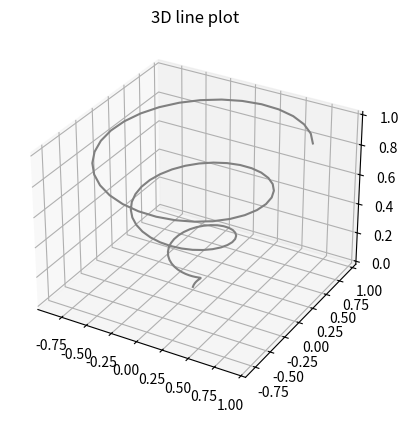
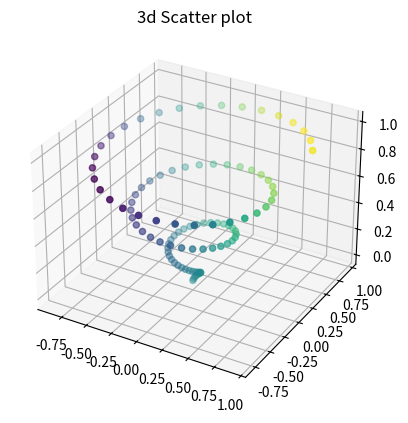
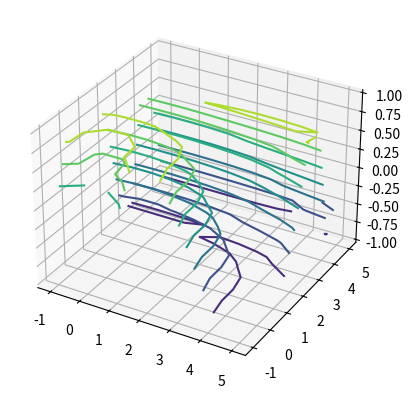

Reproduce these figures in Python, in order. (Note: this script raises an exception after producing the figures.)
"""
matplotlib_3d_paths.py
https://www.tutorialspoint.com/matplotlib/matplotlib_three_dimensional_plotting.htm
"""
from mpl_toolkits import mplot3d
import numpy as np
import matplotlib.pyplot as plt

def line_plot_3d():
    fig = plt.figure()
    ax = plt.axes(projection='3d')
    z = np.linspace(0, 1, 100)
    x = z * np.sin(20 * z)
    y = z * np.cos(20 * z)
    ax.plot3D(x, y, z, 'gray')
    ax.set_title('3D line plot')
    plt.show()
    return

def ax_scatter3D_plot():
    fig = plt.figure()
    ax = plt.axes(projection='3d')
    z = np.linspace(0, 1, 100)
    x = z * np.sin(20 * z)
    y = z * np.cos(20 * z)
    c = x + y
    ax.scatter(x, y, z, c=c)
    ax.set_title('3d Scatter plot')
    plt.show()
    return

def plotting_contour_graphs():
    """Plotting contour graphs.
        
    https://www.geeksforgeeks.org/three-dimensional-plotting-in-python-using-matplotlib/
    """
    def f(x, y):
        """Function for z-axis."""
        return np.sin(np.sqrt(x ** 2 + y ** 3))
    
    # x and y axis.
    x = np.linspace(-1, 5, 10)
    y = np.linspace(-1, 5, 10)
    X, Y = np.meshgrid(x, y)
    Z = f(X, Y)
    
    fig = plt.figure()
    ax = plt.axes(projection ='3d')
    
    # ax.contour3D is used plot a contour graph.
    ax.contour3D(X, Y, Z)
    return

def plotting_surface_triangulations():
    """Function for plotting surface triangulations.
    
        https://www.geeksforgeeks.org/three-dimensional-plotting-in-python-using-matplotlib/
    """    
    # Angle and radius.
    theta = 2 * np.pi * np.random.random(100)
    r = 6 * np.random.random(100)
    
    # All three axes.
    x = np.ravel(r * np.sin(theta))
    y = np.ravel(r * np.cos(theta))
    z = f(x, y)
    
    ax = plt.axes(projection ='3d')
    ax.scatter(x, y, z, c = z, cmap ='viridis', linewidth = 0.25);
    
    ax = plt.axes(projection ='3d')
    ax.plot_trisurf(x, y, z, cmap ='viridis', edgecolor ='green');
    return


if __name__ == "__main__":
    line_plot_3d()
    ax_scatter3D_plot()
    plotting_contour_graphs()
    plotting_surface_triangulations()
